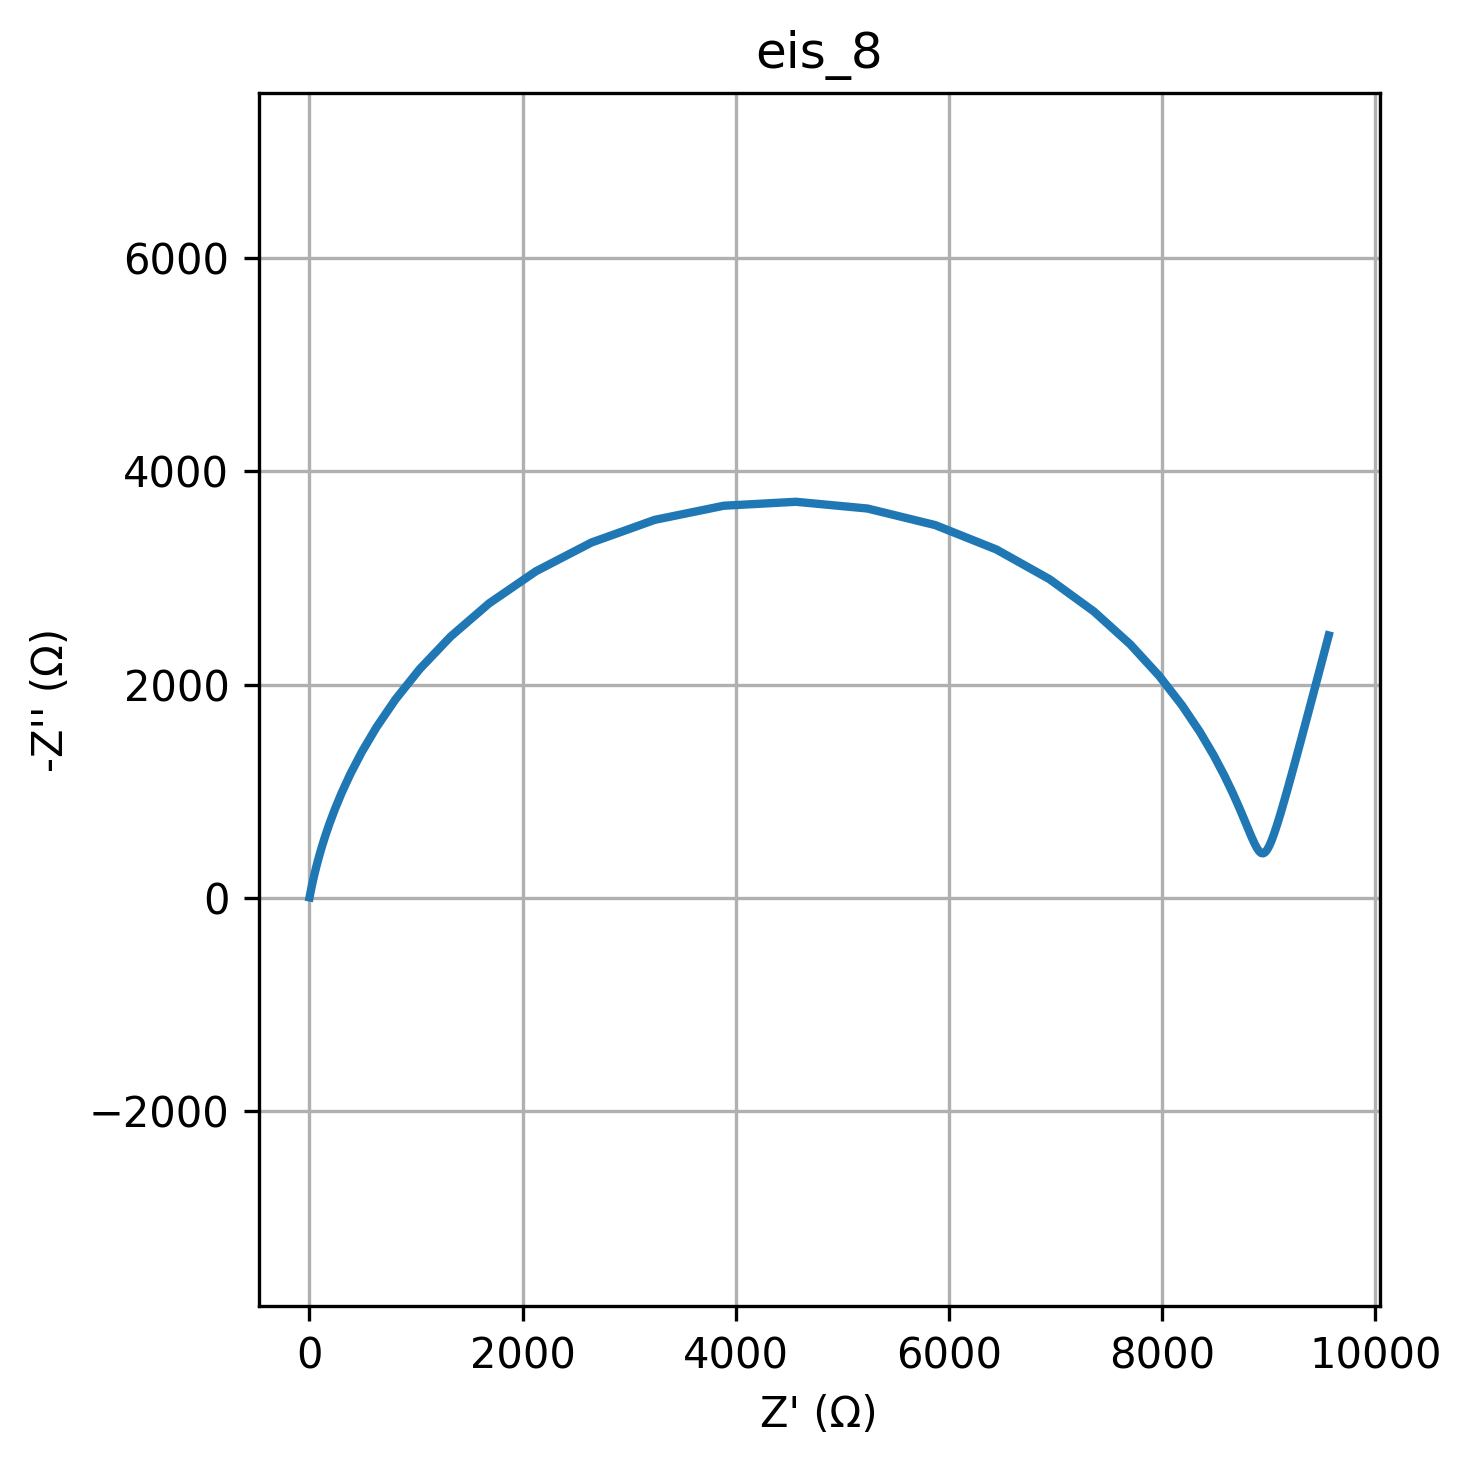

Source data for this figure (header and first rows):
freq, Z_real, Z_imag
0.01, 9564, -2461
0.01226, 9463, -2080
0.01504, 9378, -1760
0.01844, 9307, -1491
0.02262, 9246, -1266
0.02774, 9194, -1078
0.03401, 9150, -922.6
0.04171, 9113, -793.9
0.05115, 9080, -688.6
0.06273, 9052, -603.7
0.07693, 9027, -536.7
0.09434, 9005, -485.8
0.1157, 8985, -449.3
0.1419, 8967, -426.4
0.174, 8949, -416.4
0.2134, 8931, -419.1
0.2617, 8912, -434.5
0.3209, 8892, -463.1
0.3935, 8869, -505.8
0.4826, 8842, -563.8
0.5918, 8811, -638.5
0.7257, 8772, -731.9
0.89, 8724, -846.1
1.091, 8662, -983.4
1.338, 8584, -1146
1.641, 8484, -1337
2.013, 8355, -1556
2.468, 8188, -1805
3.027, 7974, -2080
3.712, 7702, -2377
4.552, 7361, -2685
5.583, 6944, -2989
6.846, 6445, -3268
8.396, 5871, -3497
10.3, 5236, -3652
12.63, 4564, -3715
15.48, 3888, -3678
18.99, 3239, -3546
23.29, 2646, -3333
28.56, 2126, -3064
35.02, 1685, -2762
42.94, 1324, -2450
52.66, 1034, -2146
64.58, 805.8, -1859
79.2, 627.5, -1598
97.13, 489.6, -1365
119.1, 383.2, -1160
146.1, 301.2, -982.3
179.1, 237.9, -829.4
219.7, 188.8, -698.6
269.4, 150.7, -587.5
330.4, 120.8, -493.3
405.1, 97.37, -413.8
496.8, 78.82, -346.9
609.3, 64.07, -290.5
747.2, 52.27, -243.2
916.3, 42.79, -203.5
1124, 35.13, -170.2
1378, 28.91, -142.4
1690, 23.85, -119
... 20 more rows
